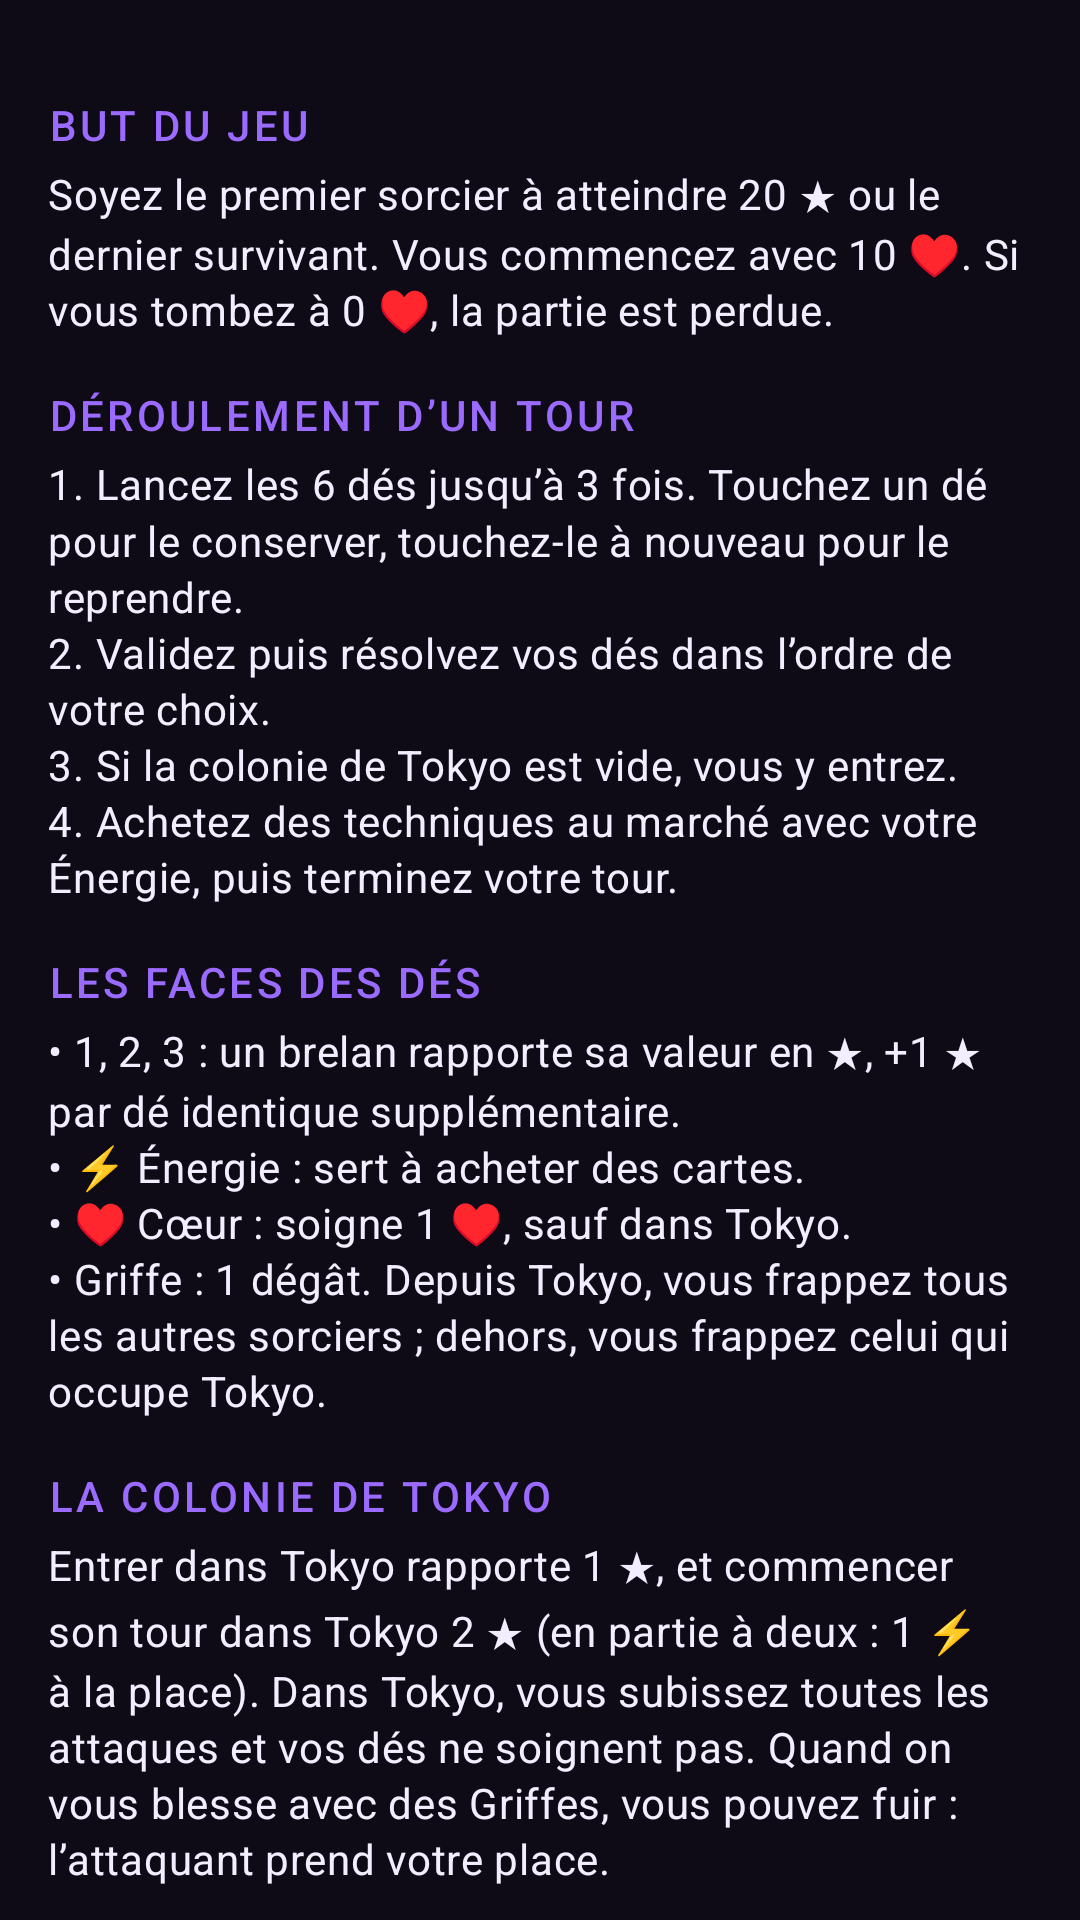

Here is an Android app screen rendered from its layout file. Give the layout XML and the strings, colors and styles it references.
<!-- AndroidManifest.xml: application theme Theme.TheCullingGames -->
<!-- res/layout/fragment_rules.xml -->
<?xml version="1.0" encoding="utf-8"?>
<androidx.core.widget.NestedScrollView xmlns:android="http://schemas.android.com/apk/res/android"
    android:layout_width="match_parent"
    android:layout_height="match_parent">

    <LinearLayout
        android:id="@+id/rules_container"
        android:layout_width="match_parent"
        android:layout_height="wrap_content"
        android:orientation="vertical"
        android:padding="16dp">

        <TextView style="@style/RulesTitle" android:text="@string/rules_goal_title" />
        <TextView style="@style/RulesBody" android:text="@string/rules_goal" />
        <TextView style="@style/RulesTitle" android:text="@string/rules_turn_title" />
        <TextView style="@style/RulesBody" android:text="@string/rules_turn" />
        <TextView style="@style/RulesTitle" android:text="@string/rules_dice_title" />
        <TextView style="@style/RulesBody" android:text="@string/rules_dice" />
        <TextView style="@style/RulesTitle" android:text="@string/rules_tokyo_title" />
        <TextView style="@style/RulesBody" android:text="@string/rules_tokyo" />
        <TextView style="@style/RulesTitle" android:text="@string/rules_wickedness_title" />
        <TextView style="@style/RulesBody" android:text="@string/rules_wickedness" />
        <TextView style="@style/RulesTitle" android:text="@string/rules_cards_title" />
        <TextView style="@style/RulesBody" android:text="@string/rules_cards" />

        <LinearLayout
            android:id="@+id/cards_container"
            android:layout_width="match_parent"
            android:layout_height="wrap_content"
            android:orientation="vertical" />

        <TextView style="@style/RulesTitle" android:text="@string/rules_wickedness_title" />

        <LinearLayout
            android:id="@+id/tiles_container"
            android:layout_width="match_parent"
            android:layout_height="wrap_content"
            android:orientation="vertical" />
    </LinearLayout>
</androidx.core.widget.NestedScrollView>
<!-- resources referenced by this layout -->
<resources>
  <string name="rules_cards">Trois cartes sont visibles au marché ; 2 ⚡ permettent de les renouveler. Les cartes achetées vont dans votre main : activez les Pouvoirs (effet permanent) et jouez les Actions (effet immédiat) pendant votre tour. Touchez une carte pour lire son effet.</string>
  <string name="rules_cards_title">Techniques (cartes Énergie)</string>
  <string name="rules_dice">• 1, 2, 3 : un brelan rapporte sa valeur en ★, +1 ★ par dé identique supplémentaire.\n• ⚡ Énergie : sert à acheter des cartes.\n• ♥ Cœur : soigne 1 ♥, sauf dans Tokyo.\n• Griffe : 1 dégât. Depuis Tokyo, vous frappez tous les autres sorciers ; dehors, vous frappez celui qui occupe Tokyo.</string>
  <string name="rules_dice_title">Les faces des dés</string>
  <string name="rules_goal">Soyez le premier sorcier à atteindre 20 ★ ou le dernier survivant. Vous commencez avec 10 ♥. Si vous tombez à 0 ♥, la partie est perdue.</string>
  <string name="rules_goal_title">But du jeu</string>
  <string name="rules_tokyo">Entrer dans Tokyo rapporte 1 ★, et commencer son tour dans Tokyo 2 ★ (en partie à deux : 1 ⚡ à la place). Dans Tokyo, vous subissez toutes les attaques et vos dés ne soignent pas. Quand on vous blesse avec des Griffes, vous pouvez fuir : l’attaquant prend votre place.</string>
  <string name="rules_tokyo_title">La colonie de Tokyo</string>
  <string name="rules_turn">1. Lancez les 6 dés jusqu’à 3 fois. Touchez un dé pour le conserver, touchez-le à nouveau pour le reprendre.\n2. Validez puis résolvez vos dés dans l’ordre de votre choix.\n3. Si la colonie de Tokyo est vide, vous y entrez.\n4. Achetez des techniques au marché avec votre Énergie, puis terminez votre tour.</string>
  <string name="rules_turn_title">Déroulement d’un tour</string>
  <string name="rules_wickedness">Un brelan de 1 donne 2 points de Méchanceté, un brelan de 2 en donne 1. Aux seuils 3, 6 et 10, choisissez une tuile de Méchanceté : son effet dure toute la partie. Une seule tuile par seuil.</string>
  <string name="rules_wickedness_title">Méchanceté</string>
  <style name="RulesBody">
          <item name="android:layout_width">match_parent</item>
          <item name="android:layout_height">wrap_content</item>
          <item name="android:layout_marginTop">4dp</item>
          <item name="android:textAppearance">?attr/textAppearanceBodyMedium</item>
          <item name="android:textColor">@color/text_primary</item>
          <item name="android:lineSpacingMultiplier">1.15</item>
      </style>
  <style name="RulesTitle">
          <item name="android:layout_width">match_parent</item>
          <item name="android:layout_height">wrap_content</item>
          <item name="android:layout_marginTop">16dp</item>
          <item name="android:textAppearance">@style/TextAppearance.Culling.Section</item>
      </style>
  <style name="Theme.TheCullingGames" parent="Base.Theme.TheCullingGames" />
  <color name="text_primary">#FFF3EEFF</color>
  <style name="TextAppearance.Culling.Section" parent="TextAppearance.Material3.TitleSmall">
          <item name="android:textColor">@color/cursed_purple</item>
          <item name="android:textAllCaps">true</item>
          <item name="android:letterSpacing">0.08</item>
      </style>
  <color name="cursed_purple">#FF9B6BFF</color>
  <color name="black">#FF000000</color>
  <color name="cursed_purple_dark">#FF4B2A99</color>
  <color name="infinity_blue">#FF5EC8FF</color>
  <color name="wickedness_red">#FFE5394E</color>
  <color name="cursed_background">#FF0E0B16</color>
  <color name="cursed_surface">#FF1A1426</color>
  <color name="cursed_surface_high">#FF261D38</color>
  <color name="text_secondary">#FFB8AED1</color>
  <color name="cursed_outline">#FF4A3B66</color>
</resources>
